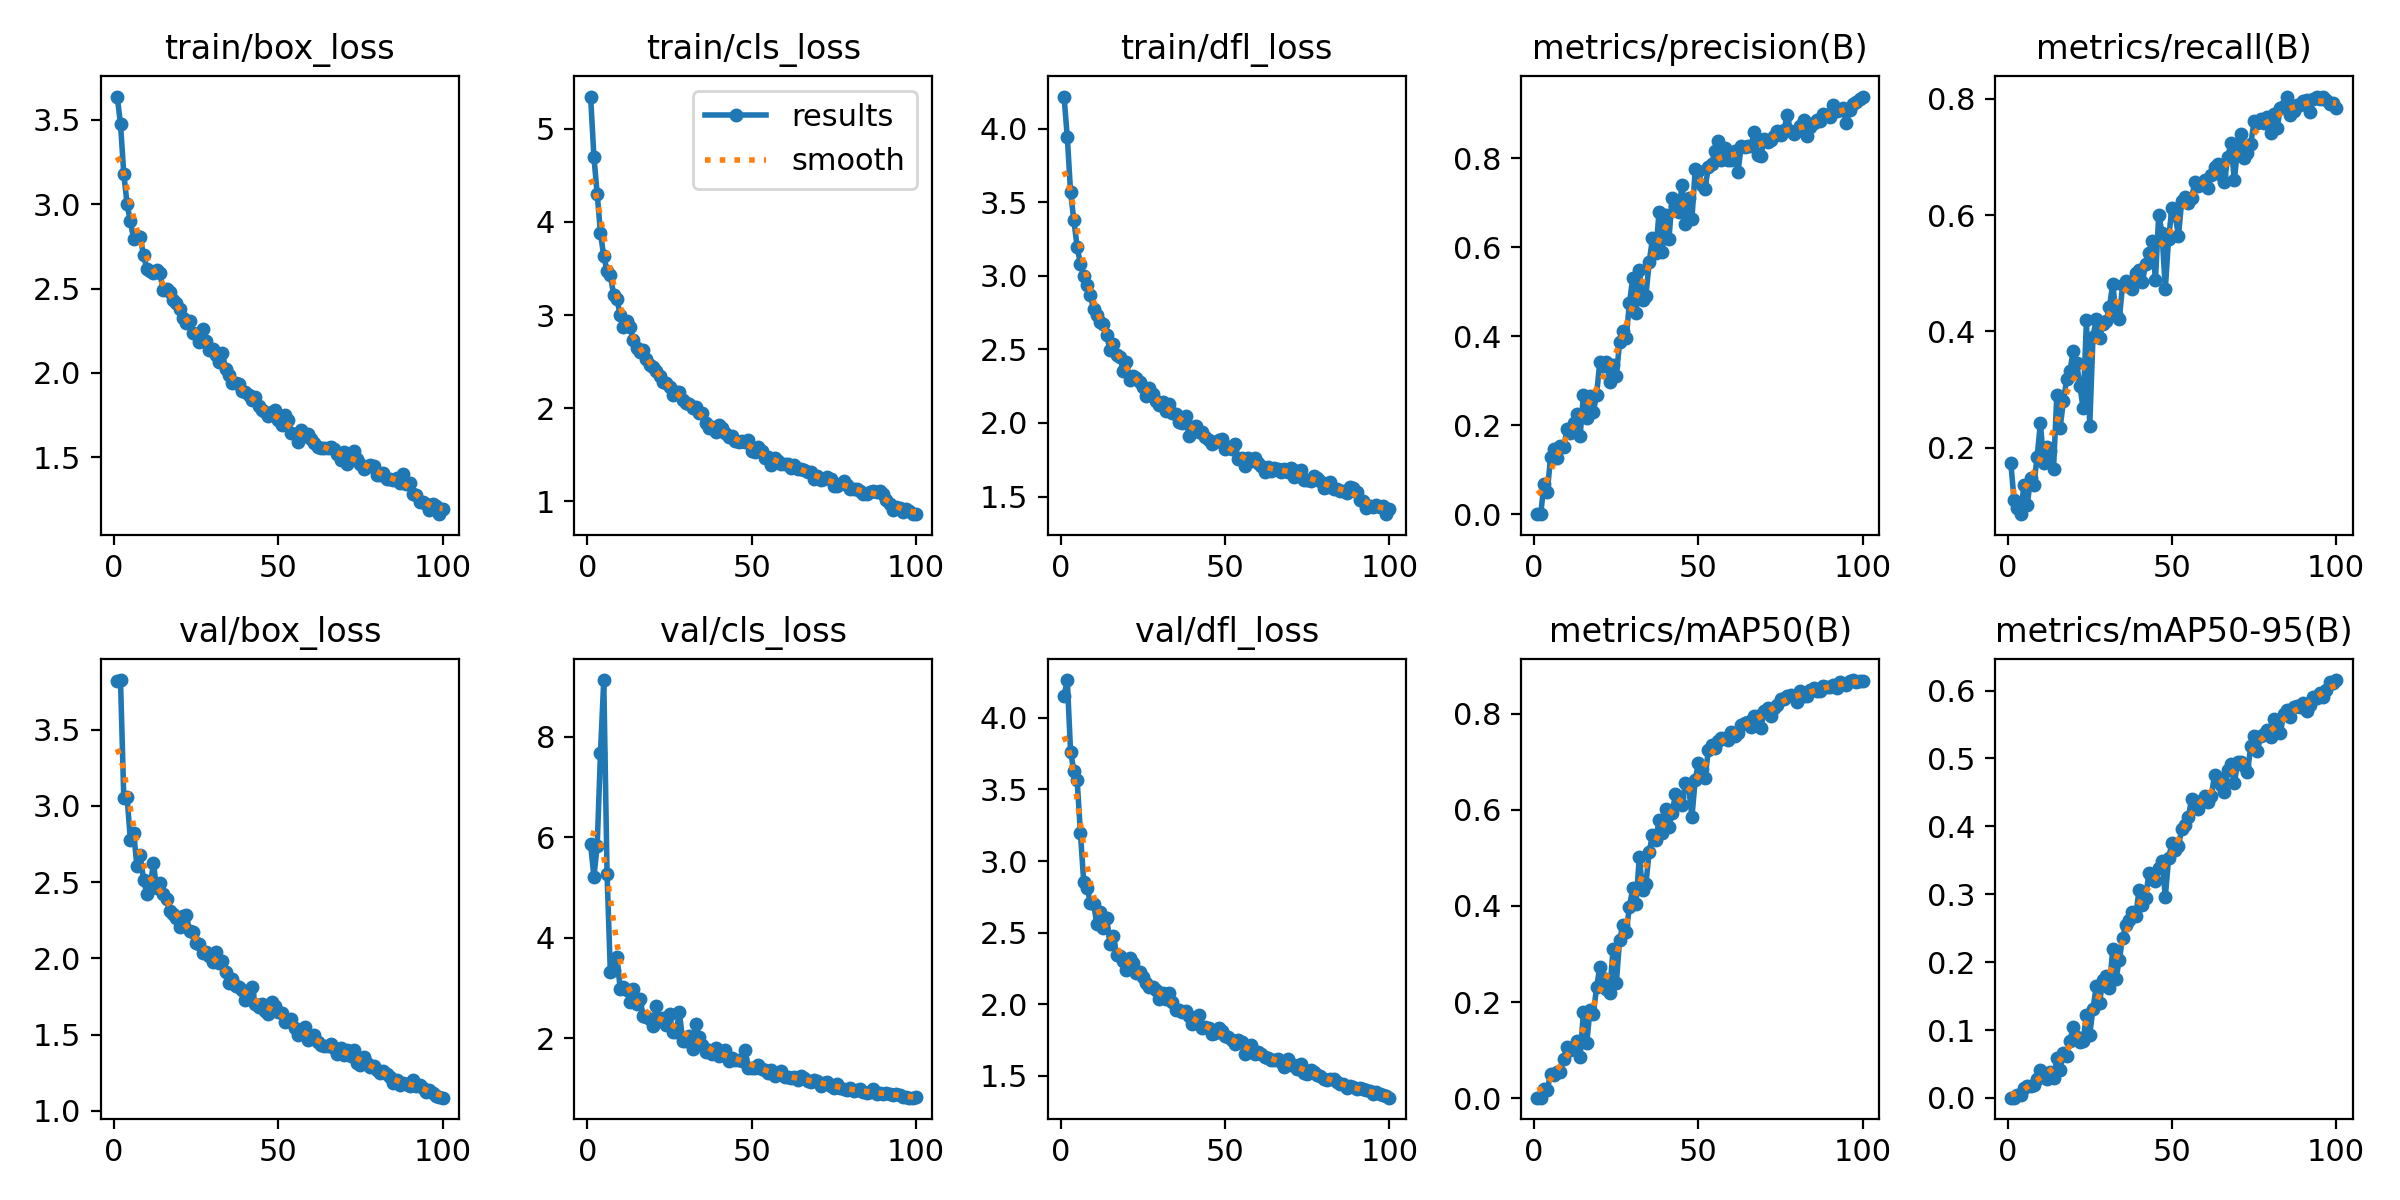

The table this chart was drawn from, first rows:
epoch, train/box_loss, train/cls_loss, train/dfl_loss, metrics/precision(B), metrics/recall(B), metrics/mAP50(B), metrics/mAP50-95(B), val/box_loss, val/cls_loss, val/dfl_loss, lr/pg0, lr/pg1, lr/pg2
1, 3.639, 5.347, 4.219, 0.00067, 0.1737, 0.00101, 0.00038, 3.817, 5.857, 4.152, 0.0006512, 0.0006512, 0.0006512
2, 3.476, 4.699, 3.944, 0.00106, 0.1092, 0.00089, 0.00034, 3.824, 5.212, 4.263, 0.001305, 0.001305, 0.001305
3, 3.181, 4.301, 3.567, 0.06779, 0.09664, 0.01909, 0.00437, 3.049, 5.825, 3.761, 0.001945, 0.001945, 0.001945
4, 3, 3.881, 3.377, 0.04992, 0.08543, 0.01762, 0.00445, 3.055, 7.681, 3.631, 0.001941, 0.001941, 0.001941
5, 2.898, 3.63, 3.196, 0.1291, 0.1358, 0.05077, 0.01455, 2.779, 9.127, 3.563, 0.001921, 0.001921, 0.001921
6, 2.794, 3.475, 3.079, 0.1477, 0.1008, 0.04773, 0.01786, 2.821, 5.273, 3.193, 0.001901, 0.001901, 0.001901
7, 2.813, 3.431, 2.997, 0.1269, 0.1471, 0.05508, 0.0172, 2.605, 3.318, 2.853, 0.001881, 0.001881, 0.001881
8, 2.807, 3.218, 2.938, 0.1542, 0.1358, 0.05502, 0.01913, 2.68, 3.348, 2.813, 0.001861, 0.001861, 0.001861
9, 2.697, 3.173, 2.872, 0.1504, 0.1835, 0.08116, 0.02818, 2.516, 3.612, 2.71, 0.001842, 0.001842, 0.001842
10, 2.619, 3, 2.773, 0.1916, 0.2423, 0.1069, 0.0405, 2.424, 2.985, 2.702, 0.001822, 0.001822, 0.001822
11, 2.604, 2.869, 2.736, 0.1835, 0.1737, 0.101, 0.03509, 2.463, 3.008, 2.558, 0.001802, 0.001802, 0.001802
12, 2.595, 2.932, 2.688, 0.2044, 0.2017, 0.1029, 0.02795, 2.623, 2.954, 2.644, 0.001782, 0.001782, 0.001782
13, 2.608, 2.877, 2.671, 0.2259, 0.1942, 0.1181, 0.03816, 2.461, 2.715, 2.536, 0.001762, 0.001762, 0.001762
14, 2.591, 2.728, 2.595, 0.1769, 0.1637, 0.08602, 0.02928, 2.492, 2.975, 2.6, 0.001743, 0.001743, 0.001743
15, 2.489, 2.65, 2.497, 0.2675, 0.2905, 0.1794, 0.05847, 2.424, 2.681, 2.421, 0.001723, 0.001723, 0.001723
16, 2.498, 2.598, 2.539, 0.217, 0.2339, 0.1142, 0.0406, 2.386, 2.779, 2.478, 0.001703, 0.001703, 0.001703
17, 2.477, 2.62, 2.464, 0.2656, 0.2801, 0.1835, 0.06605, 2.313, 2.445, 2.345, 0.001683, 0.001683, 0.001683
18, 2.431, 2.53, 2.446, 0.2299, 0.3179, 0.1749, 0.06228, 2.29, 2.412, 2.335, 0.001663, 0.001663, 0.001663
19, 2.413, 2.46, 2.356, 0.2688, 0.3319, 0.2308, 0.08442, 2.262, 2.38, 2.299, 0.001644, 0.001644, 0.001644
20, 2.38, 2.44, 2.413, 0.3433, 0.3669, 0.2731, 0.1048, 2.208, 2.244, 2.241, 0.001624, 0.001624, 0.001624
21, 2.324, 2.397, 2.29, 0.3328, 0.3459, 0.2505, 0.09015, 2.274, 2.638, 2.325, 0.001604, 0.001604, 0.001604
22, 2.293, 2.346, 2.32, 0.3433, 0.3067, 0.2266, 0.08232, 2.285, 2.357, 2.289, 0.001584, 0.001584, 0.001584
23, 2.306, 2.28, 2.304, 0.2968, 0.2675, 0.2195, 0.0839, 2.179, 2.403, 2.216, 0.001564, 0.001564, 0.001564
24, 2.239, 2.272, 2.281, 0.3366, 0.4188, 0.3102, 0.1228, 2.17, 2.258, 2.224, 0.001545, 0.001545, 0.001545
25, 2.232, 2.222, 2.248, 0.3102, 0.2367, 0.2395, 0.09327, 2.097, 2.486, 2.19, 0.001525, 0.001525, 0.001525
26, 2.184, 2.141, 2.186, 0.3862, 0.3908, 0.3286, 0.1314, 2.092, 2.123, 2.149, 0.001505, 0.001505, 0.001505
27, 2.259, 2.168, 2.235, 0.4122, 0.4216, 0.3603, 0.1647, 2.035, 2.127, 2.121, 0.001485, 0.001485, 0.001485
28, 2.188, 2.174, 2.195, 0.3964, 0.3894, 0.3457, 0.1405, 2.044, 2.522, 2.12, 0.001465, 0.001465, 0.001465
29, 2.135, 2.089, 2.148, 0.4746, 0.4118, 0.3982, 0.1736, 2.016, 1.949, 2.098, 0.001446, 0.001446, 0.001446
30, 2.139, 2.053, 2.124, 0.5302, 0.4174, 0.4371, 0.1796, 1.976, 1.939, 2.04, 0.001426, 0.001426, 0.001426
31, 2.105, 2.048, 2.143, 0.4523, 0.4412, 0.4035, 0.1618, 2.038, 2.039, 2.076, 0.001406, 0.001406, 0.001406
32, 2.063, 1.998, 2.083, 0.5494, 0.4818, 0.5029, 0.2187, 1.968, 1.793, 2.036, 0.001386, 0.001386, 0.001386
33, 2.115, 2.015, 2.13, 0.4814, 0.4303, 0.4325, 0.1759, 1.985, 2.275, 2.079, 0.001366, 0.001366, 0.001366
34, 2.02, 1.948, 2.065, 0.4911, 0.4216, 0.4459, 0.2025, 1.909, 2.029, 2.018, 0.001347, 0.001347, 0.001347
35, 1.989, 1.943, 2.059, 0.5659, 0.479, 0.5127, 0.2359, 1.841, 1.871, 1.962, 0.001327, 0.001327, 0.001327
36, 1.937, 1.837, 2.008, 0.6197, 0.4874, 0.5477, 0.2545, 1.867, 1.717, 1.956, 0.001307, 0.001307, 0.001307
37, 1.938, 1.79, 2, 0.586, 0.4837, 0.5367, 0.2614, 1.818, 1.756, 1.943, 0.001287, 0.001287, 0.001287
38, 1.934, 1.798, 2.047, 0.6799, 0.473, 0.579, 0.2738, 1.811, 1.676, 1.954, 0.001267, 0.001267, 0.001267
39, 1.895, 1.747, 1.913, 0.5895, 0.5, 0.5513, 0.2677, 1.789, 1.795, 1.92, 0.001248, 0.001248, 0.001248
40, 1.885, 1.817, 1.973, 0.6714, 0.5056, 0.6013, 0.3062, 1.729, 1.641, 1.863, 0.001228, 0.001228, 0.001228
41, 1.869, 1.788, 1.977, 0.6176, 0.4846, 0.5638, 0.2848, 1.766, 1.706, 1.891, 0.001208, 0.001208, 0.001208
42, 1.837, 1.733, 1.935, 0.7108, 0.5154, 0.5944, 0.2946, 1.81, 1.757, 1.928, 0.001188, 0.001188, 0.001188
43, 1.858, 1.694, 1.936, 0.6916, 0.5339, 0.6327, 0.3306, 1.698, 1.541, 1.837, 0.001168, 0.001168, 0.001168
44, 1.804, 1.7, 1.908, 0.6794, 0.556, 0.6271, 0.3227, 1.683, 1.607, 1.844, 0.001149, 0.001149, 0.001149
45, 1.781, 1.65, 1.885, 0.7392, 0.4888, 0.611, 0.3189, 1.698, 1.559, 1.835, 0.001129, 0.001129, 0.001129
46, 1.77, 1.635, 1.857, 0.6511, 0.6008, 0.6553, 0.3385, 1.655, 1.556, 1.792, 0.001109, 0.001109, 0.001109
47, 1.744, 1.642, 1.873, 0.7104, 0.5686, 0.6493, 0.3495, 1.636, 1.545, 1.796, 0.001089, 0.001089, 0.001089
48, 1.768, 1.63, 1.887, 0.6628, 0.4736, 0.5845, 0.2964, 1.714, 1.765, 1.835, 0.001069, 0.001069, 0.001069
49, 1.778, 1.653, 1.89, 0.775, 0.5595, 0.6629, 0.3528, 1.689, 1.411, 1.816, 0.00105, 0.00105, 0.00105
50, 1.717, 1.543, 1.823, 0.7704, 0.612, 0.6981, 0.3755, 1.646, 1.396, 1.778, 0.00103, 0.00103, 0.00103
51, 1.693, 1.532, 1.834, 0.7387, 0.5994, 0.6843, 0.3658, 1.64, 1.399, 1.769, 0.00101, 0.00101, 0.00101
52, 1.752, 1.584, 1.821, 0.7314, 0.5644, 0.6669, 0.371, 1.583, 1.467, 1.753, 0.0009902, 0.0009902, 0.0009902
53, 1.719, 1.539, 1.857, 0.7797, 0.6247, 0.7243, 0.3955, 1.588, 1.391, 1.723, 0.0009704, 0.0009704, 0.0009704
54, 1.645, 1.465, 1.753, 0.7868, 0.6307, 0.7349, 0.4013, 1.604, 1.365, 1.75, 0.0009506, 0.0009506, 0.0009506
55, 1.636, 1.472, 1.764, 0.8161, 0.6204, 0.7294, 0.4136, 1.54, 1.3, 1.735, 0.0009308, 0.0009308, 0.0009308
56, 1.59, 1.393, 1.708, 0.8393, 0.6292, 0.7438, 0.4402, 1.496, 1.356, 1.655, 0.000911, 0.000911, 0.000911
57, 1.662, 1.462, 1.759, 0.795, 0.657, 0.7503, 0.4377, 1.522, 1.254, 1.666, 0.0008912, 0.0008912, 0.0008912
58, 1.627, 1.435, 1.74, 0.8228, 0.6504, 0.7491, 0.4253, 1.548, 1.282, 1.718, 0.0008714, 0.0008714, 0.0008714
59, 1.634, 1.402, 1.759, 0.795, 0.6527, 0.7464, 0.4368, 1.467, 1.354, 1.65, 0.0008516, 0.0008516, 0.0008516
60, 1.605, 1.4, 1.727, 0.7959, 0.6597, 0.762, 0.4441, 1.489, 1.223, 1.666, 0.0008318, 0.0008318, 0.0008318
... 40 more rows
